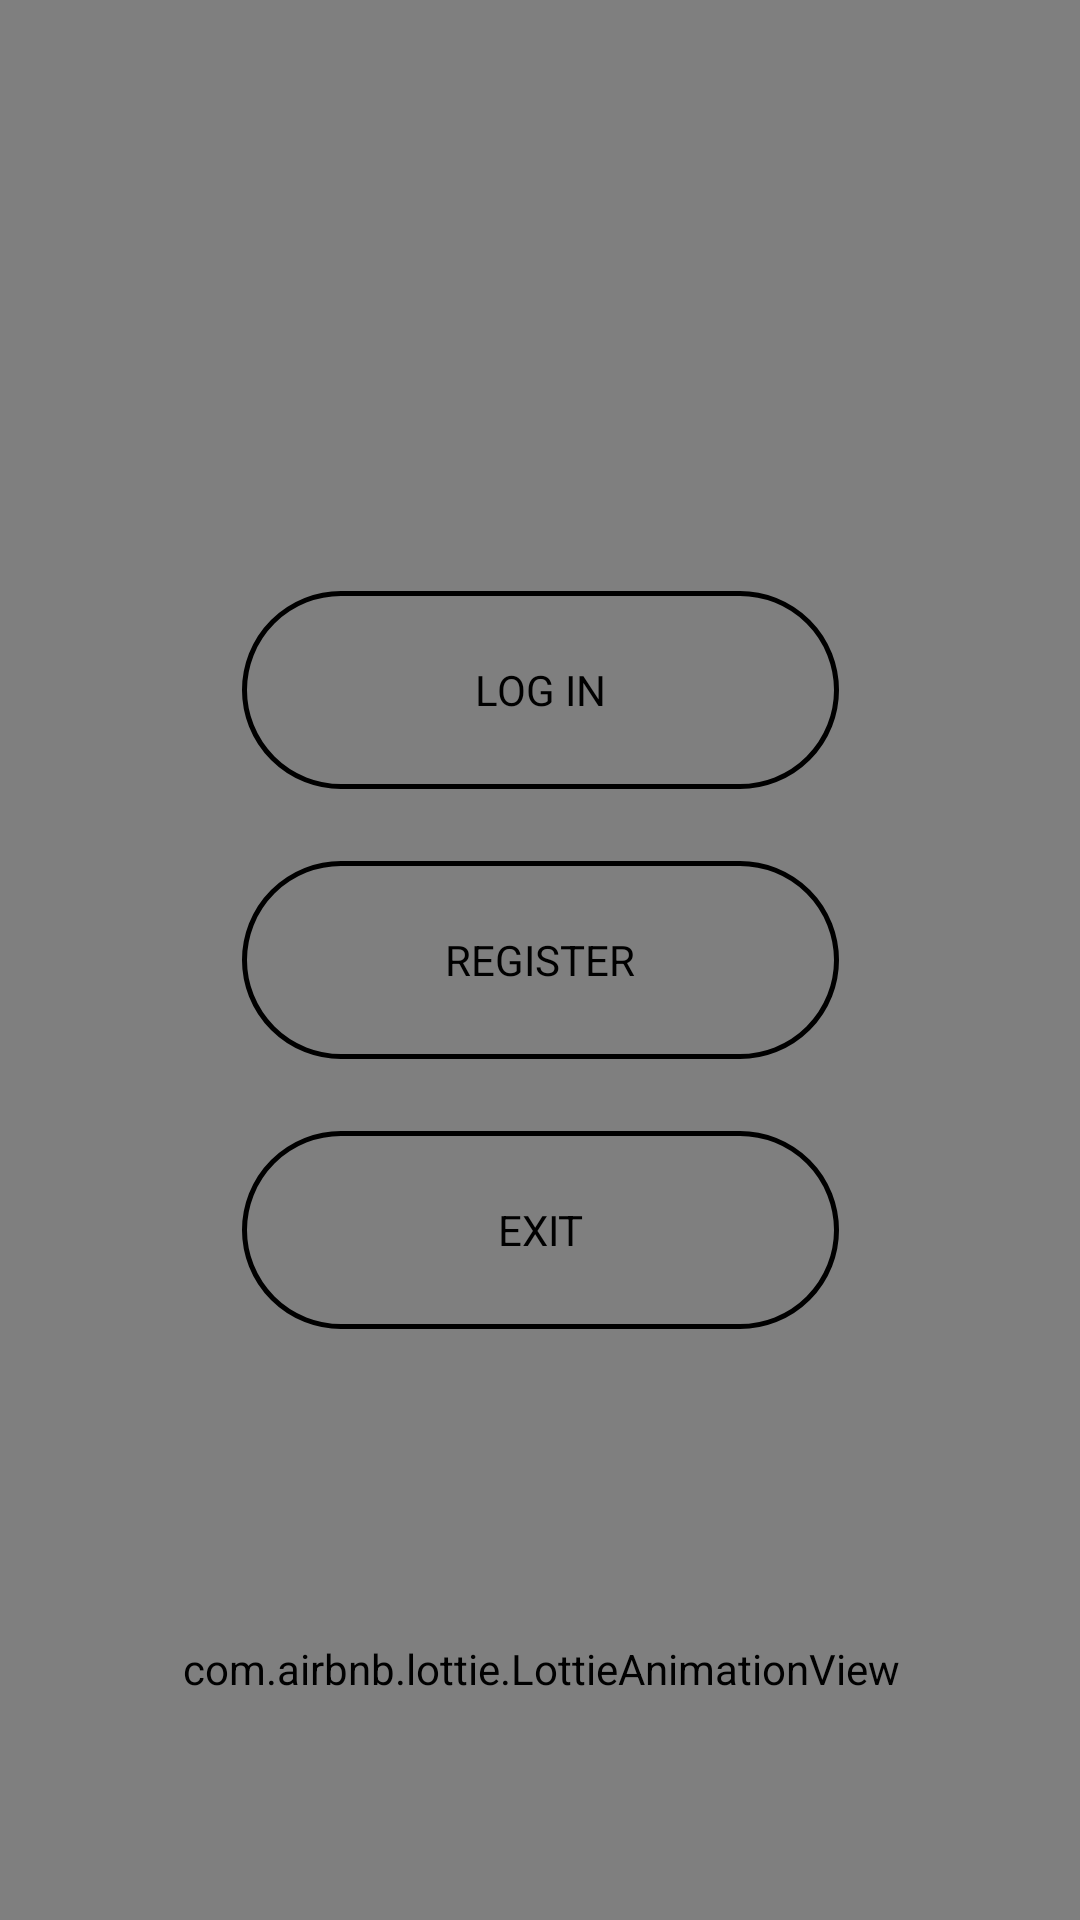

Write the Android layout XML for this screen, with the resource values it uses.
<!-- AndroidManifest.xml: application theme Theme.LoginRegister -->
<!-- res/layout/activity_start.xml -->
<?xml version="1.0" encoding="utf-8"?>
<androidx.constraintlayout.widget.ConstraintLayout xmlns:android="http://schemas.android.com/apk/res/android"
    xmlns:app="http://schemas.android.com/apk/res-auto"
    xmlns:tools="http://schemas.android.com/tools"
    android:background="@drawable/background_splash_screen"

    android:layout_width="match_parent"
    android:layout_height="match_parent"
    tools:context=".HomeActivity">

    <com.airbnb.lottie.LottieAnimationView
        android:layout_width="1101dp"
        android:layout_height="2028dp"
        android:layout_marginBottom="100dp"
        app:layout_constraintBottom_toBottomOf="parent"
        app:layout_constraintEnd_toEndOf="parent"
        app:layout_constraintStart_toStartOf="parent"
        app:layout_constraintTop_toTopOf="parent"
        app:layout_constraintVertical_bias="0.308"
        app:lottie_autoPlay="true"
        app:lottie_loop="true"
        app:lottie_rawRes="@raw/falling_balls_loop" />

    <Button
        android:id="@+id/btn_login"
        android:layout_width="199dp"
        android:layout_height="66dp"
        android:background="@drawable/btn_home"
        android:fontFamily="inherit"
        android:text="LOG IN"
        android:textAllCaps="false"
        android:textColor="@drawable/txt_btn_home"
        app:layout_constraintBottom_toTopOf="@+id/btn_register"
        app:layout_constraintEnd_toEndOf="parent"
        app:layout_constraintStart_toStartOf="parent"
        app:layout_constraintTop_toTopOf="parent"
        app:layout_constraintVertical_chainStyle="packed" />

    <Button
        android:id="@+id/btn_register"
        android:layout_width="199dp"
        android:layout_height="66dp"
        android:layout_marginTop="24dp"
        android:background="@drawable/btn_home"
        android:fontFamily="inherit"
        android:text="REGISTER"
        android:textAllCaps="false"
        android:textColor="@drawable/txt_btn_home"
        app:layout_constraintBottom_toTopOf="@+id/btn_exit"
        app:layout_constraintEnd_toEndOf="parent"
        app:layout_constraintStart_toStartOf="parent"
        app:layout_constraintTop_toBottomOf="@id/btn_login" />

    <Button
        android:id="@+id/btn_exit"
        android:layout_width="199dp"
        android:layout_height="66dp"
        android:layout_marginTop="24dp"
        android:background="@drawable/btn_home"
        android:fontFamily="inherit"
        android:text="EXIT"
        android:textAllCaps="false"
        android:textColor="@drawable/txt_btn_home"
        app:layout_constraintBottom_toBottomOf="parent"
        app:layout_constraintEnd_toEndOf="parent"
        app:layout_constraintStart_toStartOf="parent"
        app:layout_constraintTop_toBottomOf="@id/btn_register" />



</androidx.constraintlayout.widget.ConstraintLayout>
<!-- resources referenced by this layout -->
<resources>
  <!-- drawable background_splash_screen (drawable) -->
  <?xml version="1.0" encoding="utf-8"?>
  <shape android:shape="rectangle" xmlns:android="http://schemas.android.com/apk/res/android">
  
      <gradient
          android:startColor="#00A9E0"
          android:endColor="@color/white"
          android:angle="270" />
  
  </shape>
  <!-- drawable btn_home (drawable) -->
  <?xml version="1.0" encoding="utf-8"?>
  <shape xmlns:android="http://schemas.android.com/apk/res/android"
      android:shape="rectangle">
  
      <item android:state_pressed="false" android:color = "#000000" />
      <item android:state_pressed="true" android:color = "#ffffff" />
      <corners android:radius="150dp"/>
      <stroke
          android:width="5px"
          android:color="@color/black"/>
  
  
  </shape>
  <!-- drawable txt_btn_home (drawable) -->
  <?xml version="1.0" encoding="utf-8"?>
  <selector xmlns:android="http://schemas.android.com/apk/res/android">
  
      <item android:state_pressed="false" android:color = "#000000" />
      <item android:state_pressed="true" android:color = "#ffffff" />
  
  
  </selector>
  <style name="Theme.LoginRegister" parent="Base.Theme.LoginRegister" />
  <color name="white">#FFFFFFFF</color>
  <color name="black">#FF000000</color>
  <style name="Base.Theme.LoginRegister" parent="Theme.Material3.DayNight.NoActionBar">
          
          
      </style>
</resources>
